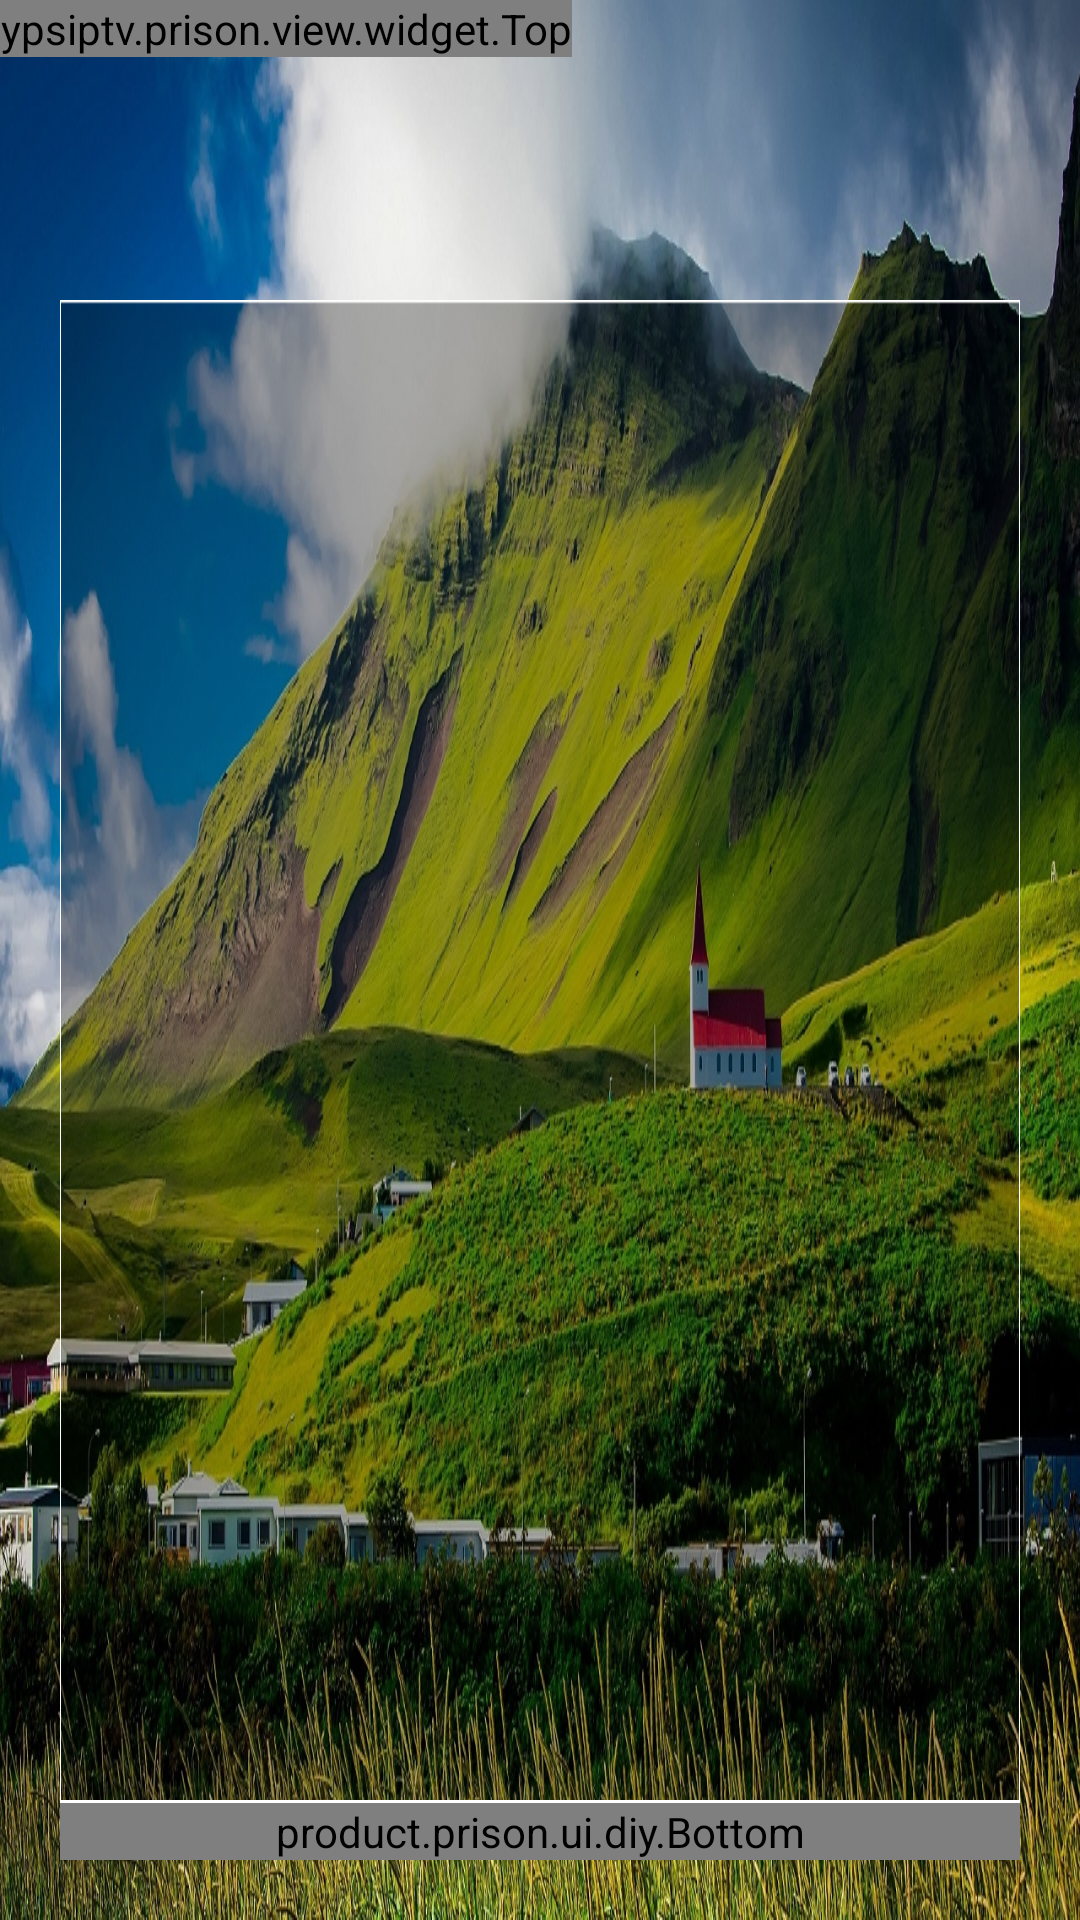

Android layout source for this screen:
<!-- AndroidManifest.xml: application theme AppTheme -->
<!-- res/layout/activity_res3.xml -->
<RelativeLayout xmlns:android="http://schemas.android.com/apk/res/android"
    xmlns:tools="http://schemas.android.com/tools"
    android:layout_width="match_parent"
    android:layout_height="match_parent">

    <ypsiptv.prison.view.widget.Top
        android:layout_width="wrap_content"
        android:layout_height="wrap_content"></ypsiptv.prison.view.widget.Top>

    <LinearLayout
        android:layout_width="match_parent"
        android:layout_height="match_parent"
        android:layout_marginBottom="20dp"
        android:layout_marginLeft="20dp"
        android:layout_marginRight="20dp"
        android:layout_marginTop="100dp"
        android:orientation="horizontal">


        <RelativeLayout
            android:layout_width="match_parent"
            android:layout_height="match_parent"
            android:background="@mipmap/right_bg"
            android:orientation="vertical">

            <LinearLayout
                android:layout_width="match_parent"
                android:layout_height="550dp"
                android:orientation="vertical"
                android:paddingBottom="14dp"
                android:paddingLeft="30dp"
                android:paddingRight="30dp"
                android:paddingTop="14dp">

                <GridView
                    android:id="@+id/res2_grid"
                    android:layout_width="match_parent"
                    android:layout_height="match_parent"
                    android:horizontalSpacing="20dp"
                    android:numColumns="4"
                    android:listSelector="@color/transparent"
                    android:scrollbars="none"
                    android:verticalSpacing="10dp"></GridView>

            </LinearLayout>


            <LinearLayout
                android:layout_width="match_parent"
                android:layout_height="wrap_content"
                android:layout_alignParentBottom="true"
                android:orientation="vertical">

                <ImageView
                    android:layout_width="match_parent"
                    android:layout_height="wrap_content"
                    android:background="@mipmap/line_divider" />

                <product.prison.ui.diy.Bottom
                    android:layout_width="match_parent"
                    android:layout_height="wrap_content"
                    android:gravity="bottom"></product.prison.ui.diy.Bottom>
            </LinearLayout>

        </RelativeLayout>
    </LinearLayout>
</RelativeLayout>
<!-- resources referenced by this layout -->
<resources>
  <color name="transparent">#00000000</color>
  <!-- mipmap line_divider: png bitmap (mipmap-mdpi, 14919 bytes) -->
  <!-- mipmap right_bg: png bitmap (mipmap-mdpi, 18094 bytes) -->
  <style name="AppTheme" parent="Theme.AppCompat.Light.NoActionBar">
          
          <item name="colorPrimary">@color/colorPrimary</item>
          <item name="colorPrimaryDark">@color/colorPrimaryDark</item>
          <item name="colorAccent">@color/colorAccent</item>
  
          <item name="windowActionBar">false</item>
          <item name="windowNoTitle">true</item>
          <item name="android:windowFullscreen">true</item>
          <item name="android:windowBackground">@mipmap/default_bg</item>
      </style>
  <color name="colorPrimary">#008577</color>
  <color name="colorPrimaryDark">#00574B</color>
  <color name="colorAccent">#D81B60</color>
</resources>
